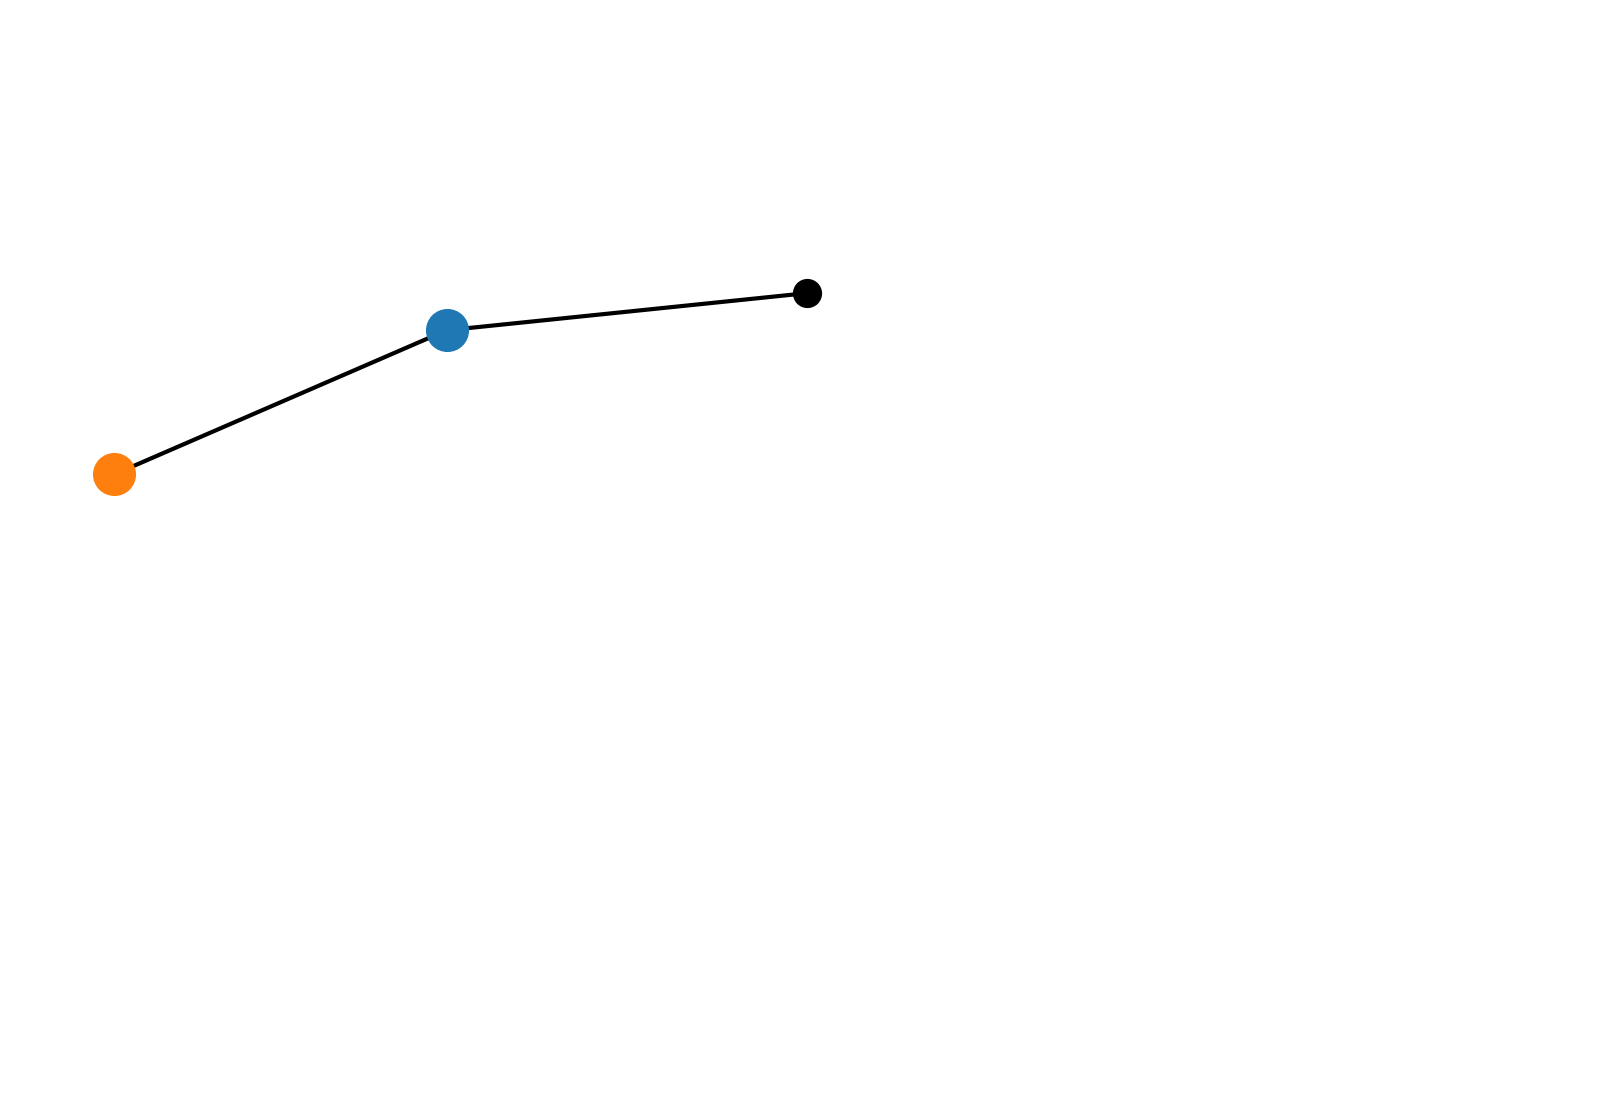

Recreate this plot in Python. (Note: this script raises an exception after producing the figure.)
import numpy as np
import matplotlib.pyplot as plt
from scipy.constants import g
from scipy.integrate import solve_ivp
from matplotlib.animation import FuncAnimation
from matplotlib.collections import LineCollection
from matplotlib.colors import to_rgba


def pendulum_model(t, y):
    """
    The right-hand side of the pendulum ODE
    """
    theta_1, theta_2, p_1, p_2 = y[0], y[1], y[2], y[3]

    f1 = 6.0 / (m * L**2)

    dcos = np.cos(theta_1 - theta_2)
    dsin = np.sin(theta_1 - theta_2)

    denominator = 16 - 9 * dcos**2

    dtheta_1 = f1 * (2 * p_1 - 3 * dcos * p_2) / denominator
    dtheta_2 = f1 * (8 * p_2 - 3 * dcos * p_1) / denominator

    f2 = -0.5 * m * L**2
    dp_1 = f2 * ( dtheta_1 * dtheta_2 * dsin + 3 * (g / L) * np.sin(theta_1))
    dp_4 = f2 * (-dtheta_1 * dtheta_2 * dsin + (g / L) * np.sin(theta_2))

    return [dtheta_1, dtheta_2, dp_1, dp_4]


def coords(theta1, theta2, l1, l2):
    x1 = np.sin(theta1) * l1
    y1 = -np.cos(theta1) * l1

    x2 = x1 + np.sin(theta2) * l2
    y2 = y1 - np.cos(theta2) * l2
    return x1, y1, x2, y2


L = 0.5
m = 0.1
theta1_0 = np.pi / 3
theta2_0 = -np.pi / 4 + 0.1
p1_0 = 0
p2_0 = 0.1
t_start = 0
t_end = 60
FPS = 120
max_points = 2 * FPS
FRAMES = int((t_end - t_start - 10) * FPS) 

solution = solve_ivp(
    pendulum_model,
    (t_start, t_end),
    y0=[theta1_0, theta2_0, p1_0, p2_0],
    t_eval=np.linspace(t_start + 10, t_end, FRAMES),
    method='Radau',
    vectorized=True,
)

x1s, y1s, x2s, y2s = coords(solution.y[0], solution.y[1], L, L)

fig = plt.figure(figsize=(19.2, 10.8), dpi=100)
ax = fig.add_axes([0, 0, 1, 1])
ax.set_axis_off()
ax.set_aspect(1)

# colored line segments
points1 = np.column_stack([x1s, y1s]).reshape(-1, 1, 2)
segments1 = np.concatenate([points1[:-1], points1[1:]], axis=1)
lc1 = LineCollection([], lw=7)
colors1 = np.array([to_rgba('C0') for i in range(max_points)])
colors1[:, 3] = np.linspace(0, 0.5, max_points)
lc1.set_color(colors1)
ax.add_collection(lc1)

points2 = np.column_stack([x2s, y2s]).reshape(-1, 1, 2)
segments2 = np.concatenate([points2[:-1], points2[1:]], axis=1)
lc2 = LineCollection([], lw=7)
colors2 = np.array([to_rgba('C1') for i in range(max_points)])
colors2[:, 3] = np.linspace(0, 0.5, max_points)
ax.add_collection(lc2)


m = 1.1 * max(np.abs(x1s).max(), np.abs(x2s).max())
ax.set_xlim(-m, m)
ax.set_ylim(
    1.1 * min(y1s.min(), y2s.min()),
    1.1 * max(y2s.max(), y1s.max())
)

x1, y1, x2, y2 = x1s[0], y1s[0], x2s[0], y2s[0]

upper_line, = ax.plot([0, x1], [0, y1], 'k-', lw=3)
lower_line, = ax.plot([x1, x2], [y1, y2], 'k-', lw=3)

upper_mass, = ax.plot(x1, y1, 'o', ms=30)
lower_mass, = ax.plot(x2, y2, 'o', ms=30)
ax.plot(0, 0, 'ko', ms=20, zorder=3)

def update(i):
    print(f'{i / FRAMES:.2%}', end='\r')
    x1, y1, x2, y2 = x1s[i], y1s[i], x2s[i], y2s[i]
    upper_line.set_data([0, x1], [0, y1])
    lower_line.set_data([x1, x2], [y1, y2])
    upper_mass.set_data(x1, y1)
    lower_mass.set_data(x2, y2)

    if i < max_points:
        lc1.set_segments(segments1[:i])
        lc2.set_segments(segments2[:i])
        lc1.set_color(colors1[max_points - i - 1:])
        lc2.set_color(colors2[max_points - i - 1:])
    else:
        lc1.set_segments(segments1[i - max_points:i])
        lc2.set_segments(segments2[i - max_points:i])
        lc1.set_color(colors1)
        lc2.set_color(colors2)


    return upper_line, lower_line, upper_mass, lower_mass, lc1, lc2


ani = FuncAnimation(fig, update, frames=FRAMES, interval=1000/FPS, repeat=False, blit=True)
ani.save(f'double_pendulum.mp4', writer='ffmpeg')